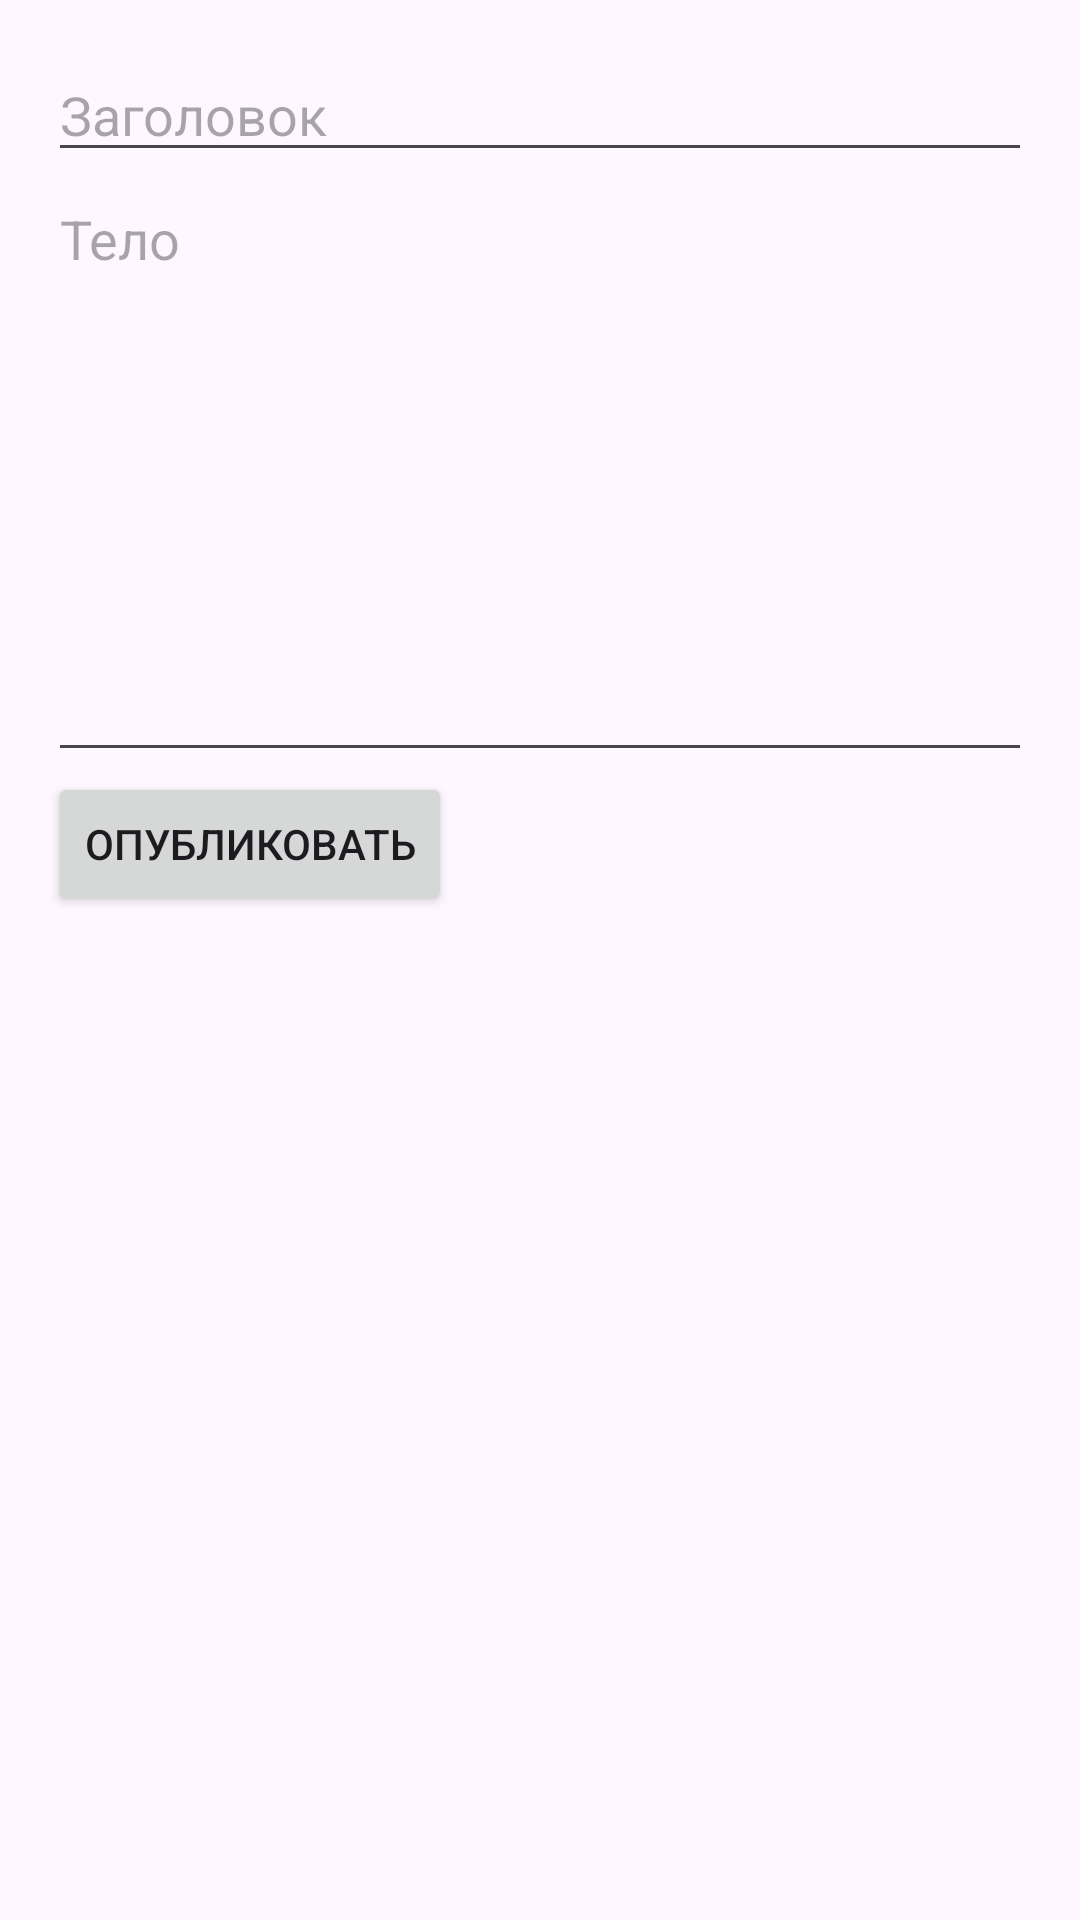

This screen was rendered from an Android layout file. Write that file and the resources it references.
<!-- AndroidManifest.xml: application theme Theme.MCNews -->
<!-- res/layout/fragment_editor.xml -->
<ScrollView xmlns:android="http://schemas.android.com/apk/res/android"
    android:layout_width="match_parent"
    android:layout_height="match_parent">

    <LinearLayout
        android:layout_width="match_parent"
        android:layout_height="wrap_content"
        android:orientation="vertical"
        android:padding="16dp">

        <EditText
            android:id="@+id/etTitle"
            android:layout_width="match_parent"
            android:layout_height="wrap_content"
            android:hint="Заголовок"
            android:maxLength="100"/>

        <EditText
            android:id="@+id/etBody"
            android:layout_width="match_parent"
            android:layout_height="200dp"
            android:hint="Тело"
            android:gravity="top"
            android:inputType="textMultiLine"/>

        <Button
            android:id="@+id/btnPublish"
            android:layout_width="wrap_content"
            android:layout_height="wrap_content"
            android:text="Опубликовать"/>

    </LinearLayout>
</ScrollView>
<!-- resources referenced by this layout -->
<resources>
  <style name="Theme.MCNews" parent="Theme.Material3.DayNight.NoActionBar">
          <item name="colorPrimary">@color/primary</item>
          <item name="colorSecondary">@color/secondary</item>
          <item name="android:statusBarColor">@color/primary</item>
          <item name="android:windowLightStatusBar" tools:targetApi="23">false</item>
  
          <item name="floatingActionButtonStyle">@style/Widget.MCNews.FloatingActionButton</item>
      </style>
  <color name="primary">#4A2C7B</color>
  <color name="secondary">#6B4BA3</color>
  <style name="Widget.MCNews.FloatingActionButton" parent="Widget.Material3.FloatingActionButton.Primary">
          <item name="backgroundTint">?attr/colorPrimary</item>
          <item name="tint">@android:color/white</item>
          <item name="elevation">6dp</item>
          <item name="rippleColor">@android:color/white</item>
          <item name="borderWidth">0dp</item>
      </style>
</resources>
